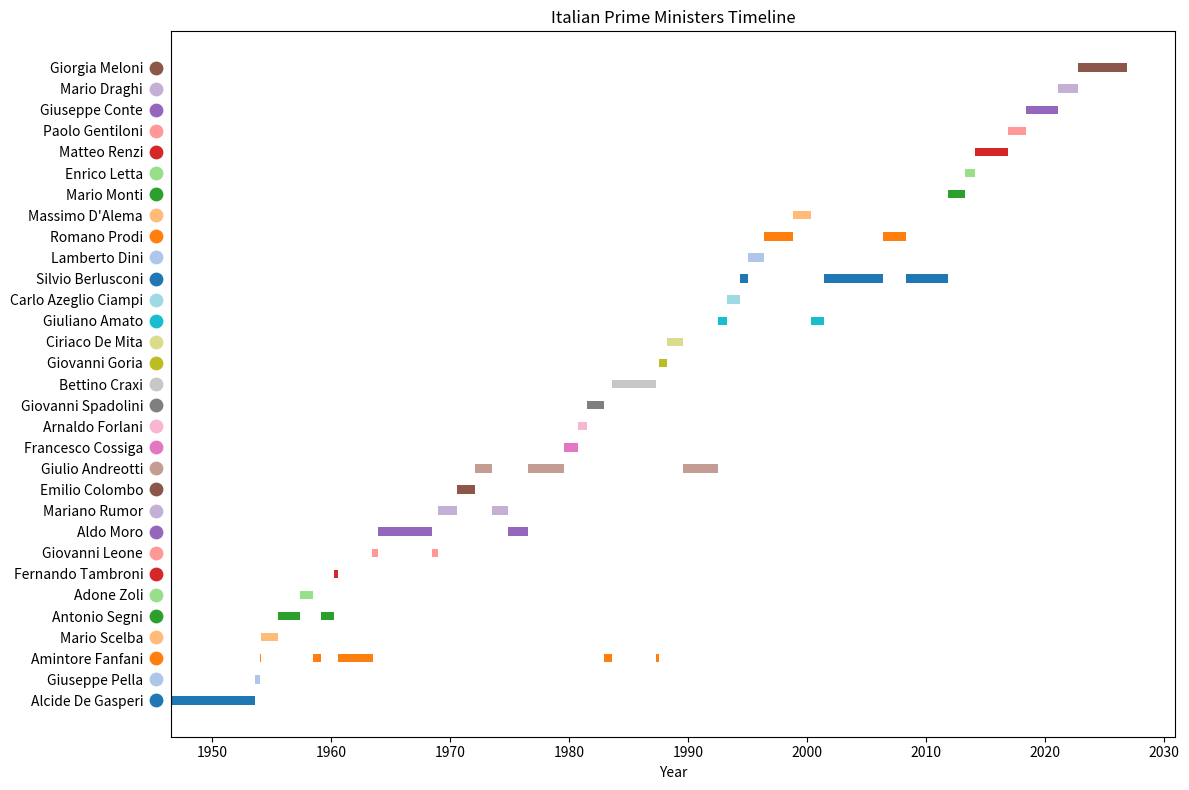

Source code (Python): (Note: this script raises an exception after producing the figure.)
import datetime

politicians = [
    ("Alcide De Gasperi", [
        (datetime.date(1946, 7, 14), datetime.date(1953, 8, 17)),
    ]),
    ("Giuseppe Pella", [
        (datetime.date(1953, 8, 17), datetime.date(1954, 1, 19)),
    ]),
    ("Amintore Fanfani", [
        (datetime.date(1954, 1, 19), datetime.date(1954, 2, 10)),
        (datetime.date(1958, 7, 2), datetime.date(1959, 2, 16)),
        (datetime.date(1960, 7, 27), datetime.date(1963, 7, 22)),
        (datetime.date(1982, 12, 1), datetime.date(1983, 8, 4)),
        (datetime.date(1987, 4, 18), datetime.date(1987, 7, 29)),
    ]),
    ("Mario Scelba", [
        (datetime.date(1954, 2, 10), datetime.date(1955, 7, 6)),
    ]),
    ("Antonio Segni", [
        (datetime.date(1955, 7, 6), datetime.date(1957, 5, 20)),
        (datetime.date(1959, 2, 16), datetime.date(1960, 3, 26)),
    ]),
    ("Adone Zoli", [
        (datetime.date(1957, 5, 20), datetime.date(1958, 7, 2)),
    ]),
    ("Fernando Tambroni", [
        (datetime.date(1960, 3, 26), datetime.date(1960, 7, 27)),
    ]),
    ("Giovanni Leone", [
        (datetime.date(1963, 6, 22), datetime.date(1963, 12, 5)),
        (datetime.date(1968, 6, 25), datetime.date(1968, 12, 13)),
    ]),
    ("Aldo Moro", [
        (datetime.date(1963, 12, 5), datetime.date(1968, 6, 25)),
        (datetime.date(1974, 11, 23), datetime.date(1976, 7, 30)),
    ]),
    ("Mariano Rumor", [
        (datetime.date(1968, 12, 13), datetime.date(1970, 8, 6)),
        (datetime.date(1973, 7, 8), datetime.date(1974, 11, 23)),
    ]),
    ("Emilio Colombo", [
        (datetime.date(1970, 8, 6), datetime.date(1972, 2, 18)),
    ]),
    ("Giulio Andreotti", [
        (datetime.date(1972, 2, 18), datetime.date(1973, 7, 8)),
        (datetime.date(1976, 7, 30), datetime.date(1979, 8, 5)),
        (datetime.date(1989, 7, 23), datetime.date(1992, 6, 28)),
    ]),
    ("Francesco Cossiga", [
        (datetime.date(1979, 8, 5), datetime.date(1980, 10, 18)),
    ]),
    ("Arnaldo Forlani", [
        (datetime.date(1980, 10, 18), datetime.date(1981, 6, 28)),
    ]),
    ("Giovanni Spadolini", [
        (datetime.date(1981, 6, 28), datetime.date(1982, 12, 1)),
    ]),
    ("Bettino Craxi", [
        (datetime.date(1983, 8, 4), datetime.date(1987, 4, 18)),
    ]),
    ("Giovanni Goria", [
        (datetime.date(1987, 7, 29), datetime.date(1988, 4, 13)),
    ]),
    ("Ciriaco De Mita", [
        (datetime.date(1988, 4, 13), datetime.date(1989, 7, 23)),
    ]),
    ("Giuliano Amato", [
        (datetime.date(1992, 6, 28), datetime.date(1993, 4, 29)),
        (datetime.date(2000, 4, 26), datetime.date(2001, 6, 11)),
    ]),
    ("Carlo Azeglio Ciampi", [
        (datetime.date(1993, 4, 29), datetime.date(1994, 5, 11)),
    ]),
    ("Silvio Berlusconi", [
        (datetime.date(1994, 5, 11), datetime.date(1995, 1, 17)),
        (datetime.date(2001, 6, 11), datetime.date(2006, 5, 17)),
        (datetime.date(2008, 5, 8), datetime.date(2011, 11, 16)),
    ]),
    ("Lamberto Dini", [
        (datetime.date(1995, 1, 17), datetime.date(1996, 5, 18)),
    ]),
    ("Romano Prodi", [
        (datetime.date(1996, 5, 18), datetime.date(1998, 10, 21)),
        (datetime.date(2006, 5, 17), datetime.date(2008, 5, 8)),
    ]),
    ("Massimo D'Alema", [
        (datetime.date(1998, 10, 21), datetime.date(2000, 4, 26)),
    ]),
    ("Mario Monti", [
        (datetime.date(2011, 11, 16), datetime.date(2013, 4, 28)),
    ]),
    ("Enrico Letta", [
        (datetime.date(2013, 4, 28), datetime.date(2014, 2, 22)),
    ]),
    ("Matteo Renzi", [
        (datetime.date(2014, 2, 22), datetime.date(2016, 12, 12)),
    ]),
    ("Paolo Gentiloni", [
        (datetime.date(2016, 12, 12), datetime.date(2018, 6, 1)),
    ]),
    ("Giuseppe Conte", [
        (datetime.date(2018, 6, 1), datetime.date(2021, 2, 13)),
    ]),
    ("Mario Draghi", [
        (datetime.date(2021, 2, 13), datetime.date(2022, 10, 22)),
    ]),
    ("Giorgia Meloni", [
        (datetime.date(2022, 10, 22), datetime.datetime.today().date()),  # update if needed
    ]),
]

import matplotlib.pyplot as plt

fig, ax = plt.subplots(figsize=(12, 8)) # Increased height slightly to fit names better

# Generate a color palette
colors = plt.cm.tab20.colors  

for i, (name, terms) in enumerate(politicians):
    color = colors[i % len(colors)] 

    for start, end in terms:
        ax.barh(i, end - start, left=start, height=0.4, color=color)
        
    # --- METHOD 1: Add Colored Dots ---
    # Using get_yaxis_transform() maps X to the axis scale (0 is the y-axis line) 
    # and Y to the data scale (the politician's row). 
    # -0.015 pushes the dot slightly left of the y-axis.
    ax.scatter(-0.015, i, color=color, transform=ax.get_yaxis_transform(), 
               clip_on=False, s=80, zorder=10)

# Labels
ax.set_yticks(range(len(politicians)))
ax.set_yticklabels([p[0] for p in politicians])
ax.set_xlabel("Year")
ax.set_title("Italian Prime Ministers Timeline")

# Remove the little black y-tick marks so the dots look cleaner next to the text
ax.tick_params(axis='y', length=0, pad=20) 

# --- METHOD 2: Color the Text Directly (Optional) ---
# If you prefer colored text instead of dots, comment out the ax.scatter line above
# and uncomment the three lines below:
# labels = ax.get_yticklabels()
# for i, label in enumerate(labels):
#     label.set_color(colors[i % len(colors)])

plt.tight_layout() # Ensures labels don't get cut off at the edges
plt.savefig("docs/imgs/italian_prime_ministers.jpg", format="jpg", dpi=300, bbox_inches="tight")
#plt.show()
